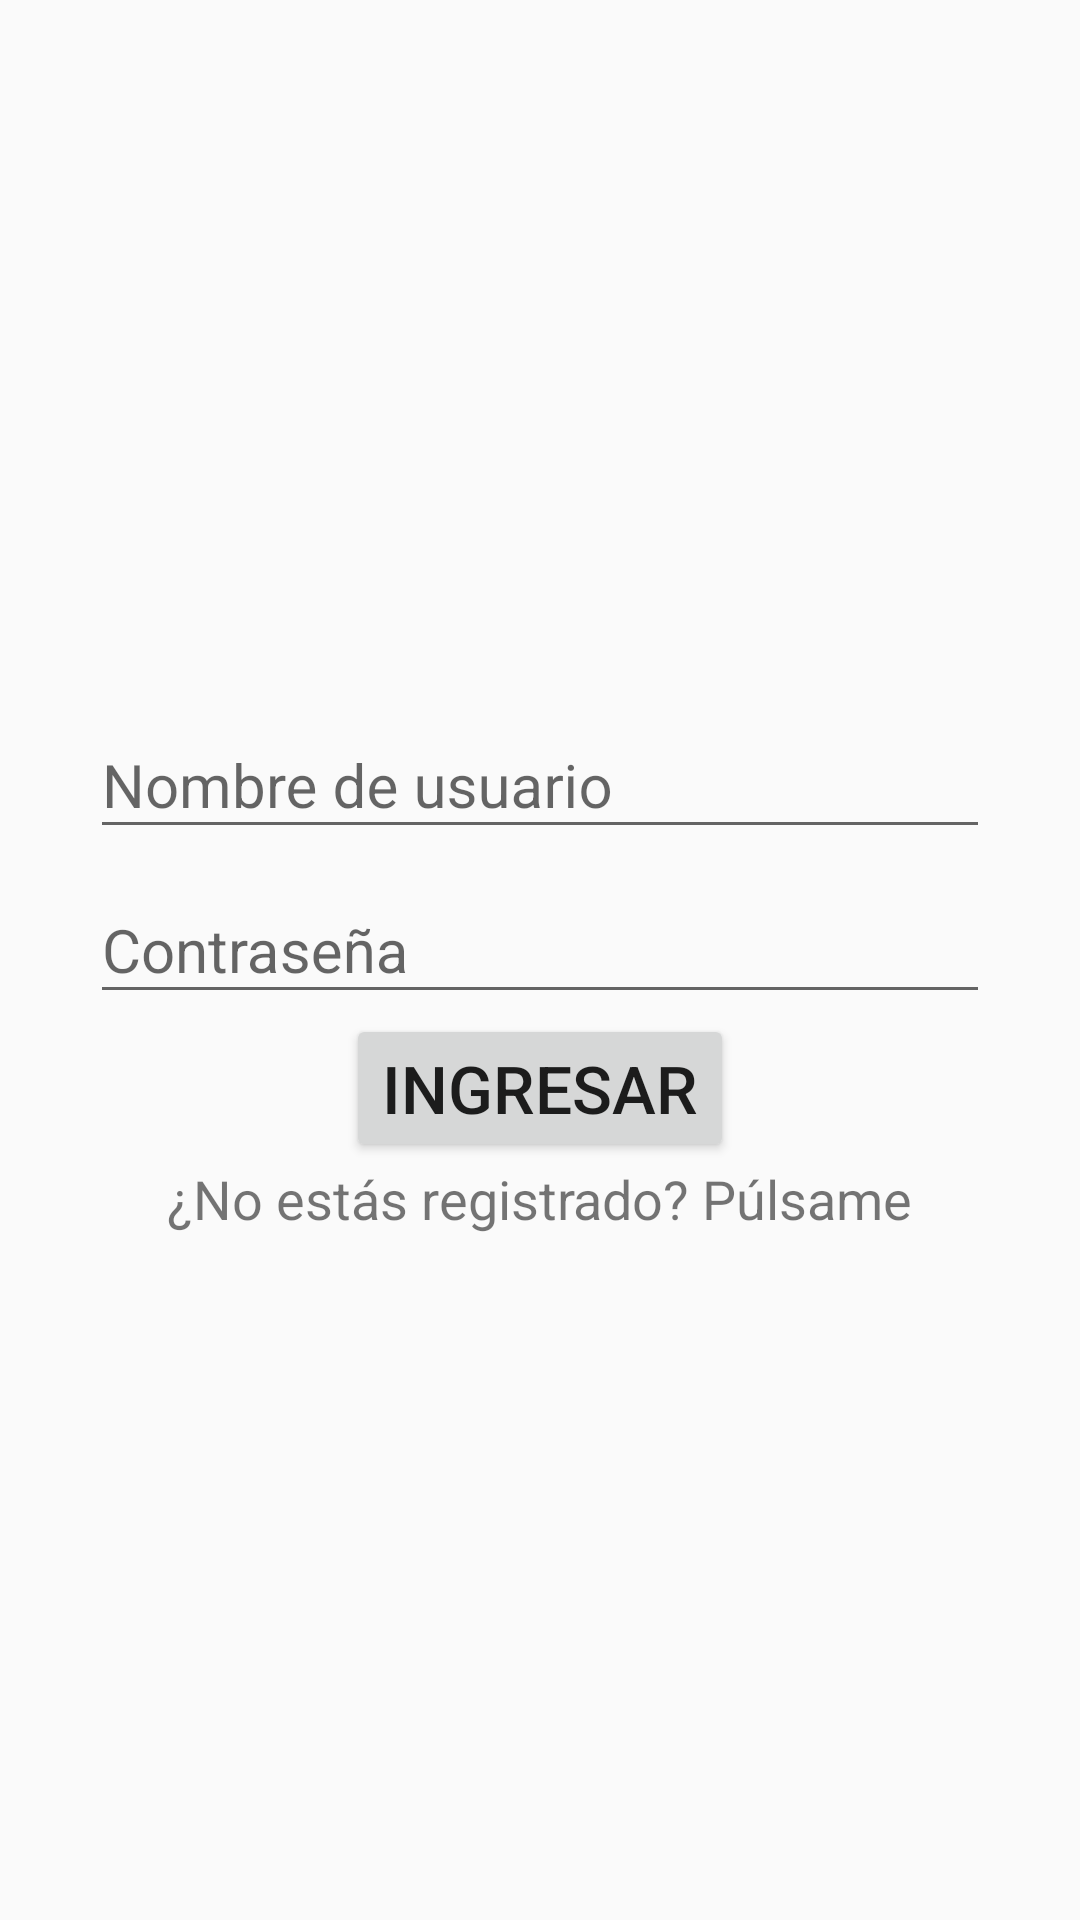

Produce the Android XML layout that renders to this screen, including the resource entries it uses.
<!-- AndroidManifest.xml: application theme AppTheme -->
<!-- res/layout/activity_login.xml -->
<?xml version="1.0" encoding="utf-8"?>
<LinearLayout xmlns:android="http://schemas.android.com/apk/res/android"
    xmlns:tools="http://schemas.android.com/tools"
    android:id="@+id/lytLogin"
    android:layout_width="match_parent"
    android:layout_height="match_parent"
    android:gravity="center"
    android:orientation="vertical"
    tools:context=".LoginActivity">

    <android.support.design.widget.TextInputLayout
        android:id="@+id/tilLoginUsername"
        android:layout_width="wrap_content"
        android:layout_height="wrap_content">

        <android.support.design.widget.TextInputEditText
            android:id="@+id/tietLoginUsername"
            android:layout_width="300dp"
            android:layout_height="wrap_content"
            android:hint="Nombre de usuario"
            android:inputType="textPersonName"
            android:textSize="20sp" />

    </android.support.design.widget.TextInputLayout>

    <android.support.design.widget.TextInputLayout
        android:id="@+id/tilLoginPassword"
        android:layout_width="wrap_content"
        android:layout_height="wrap_content">

        <android.support.design.widget.TextInputEditText
            android:id="@+id/tietLoginPassword"
            android:layout_width="300dp"
            android:layout_height="wrap_content"
            android:hint="Contraseña"
            android:inputType="textPassword"
            android:textSize="20sp" />

    </android.support.design.widget.TextInputLayout>

    <Button
        android:id="@+id/btnLoginSignIn"
        android:layout_width="wrap_content"
        android:layout_height="wrap_content"
        android:text="Ingresar"
        android:textSize="22sp" />

    <TextView
        android:id="@+id/txvLoginSignUp"
        android:layout_width="wrap_content"
        android:layout_height="wrap_content"
        android:text="@string/login_signup"
        android:textSize="18sp"/>

</LinearLayout>
<!-- resources referenced by this layout -->
<resources>
  <string name="login_signup">¿No estás registrado? Púlsame</string>
  <style name="AppTheme" parent="Theme.AppCompat.Light.DarkActionBar">
          
          <item name="colorPrimary">@color/colorPrimary</item>
          <item name="colorPrimaryDark">@color/colorPrimaryDark</item>
          <item name="colorAccent">@color/colorAccent</item>
  
          <item name="android:windowEnterAnimation">@anim/zoom_entrance</item>
          <item name="android:windowExitAnimation">@anim/zoom_exit</item>
      </style>
  <!-- not gathered from this repository: default colours our renderer supplied (Android Studio template values) -->
  <color name="colorPrimary">#FF6200EE</color>
  <color name="colorPrimaryDark">#FF3700B3</color>
  <color name="colorAccent">#FF03DAC5</color>
</resources>
